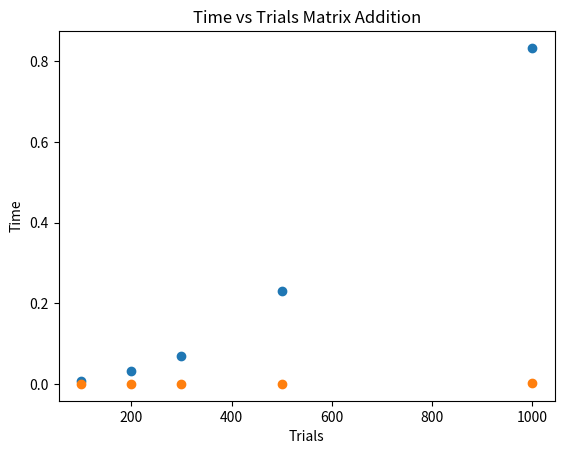

The matplotlib source for this figure:
import numpy as np
import matplotlib.pyplot as plt
import time

def rand_matrix(n,m):
    # random matrix of shape n x m
    # n: number of rows
    # m: number of columns

    matrix = np.matrix(np.random.random_integers(0,100, (n,m)))
    return matrix
    
def m_add(matrix_1, matrix_2):
    # matrix_n is of type numpy.matrixlib.defmatrix.matrix
    m1_shape = matrix_1.shape
    m2_shape = matrix_2.shape
    rows = m1_shape[0]
    columns = m1_shape[1]

    result = np.matrix(np.zeros((rows,columns)))

    if m1_shape != m2_shape:
        print("This matrices cannot be added, they have different shapes!!!!")
        return
    else:
        for i in range(columns):
            for j in range(rows):
                result[i,j] = matrix_1[i,j] + matrix_2[i,j]
                
    return result

trials = [100, 200, 300, 500, 1000]
matrices_A = []
matrices_B = []

for i,n in enumerate(trials):
    matrices_A.append(rand_matrix(n,n))
    matrices_B.append(rand_matrix(n,n))

def take_time(matrix1, matrix2, native):
    if native == True:
        start_time = time.time()
        matrix1 + matrix2
        result = time.time() - start_time
    else:
        start_time = time.time()
        m_add(matrix1, matrix2)
        result = time.time() - start_time

    return result
        
my_times = []
native_times = []

for i in range(len(trials)): # Bad but what the heck, who cares
    my_times.append(take_time(matrices_A[i], matrices_B[i], False))
    native_times.append(take_time(matrices_A[i], matrices_B[i], True))


plt.scatter(trials, my_times)
plt.scatter(trials, native_times)
plt.xlabel("Trials")
plt.ylabel("Time")
plt.title("Time vs Trials Matrix Addition")
plt.show()
    
    
